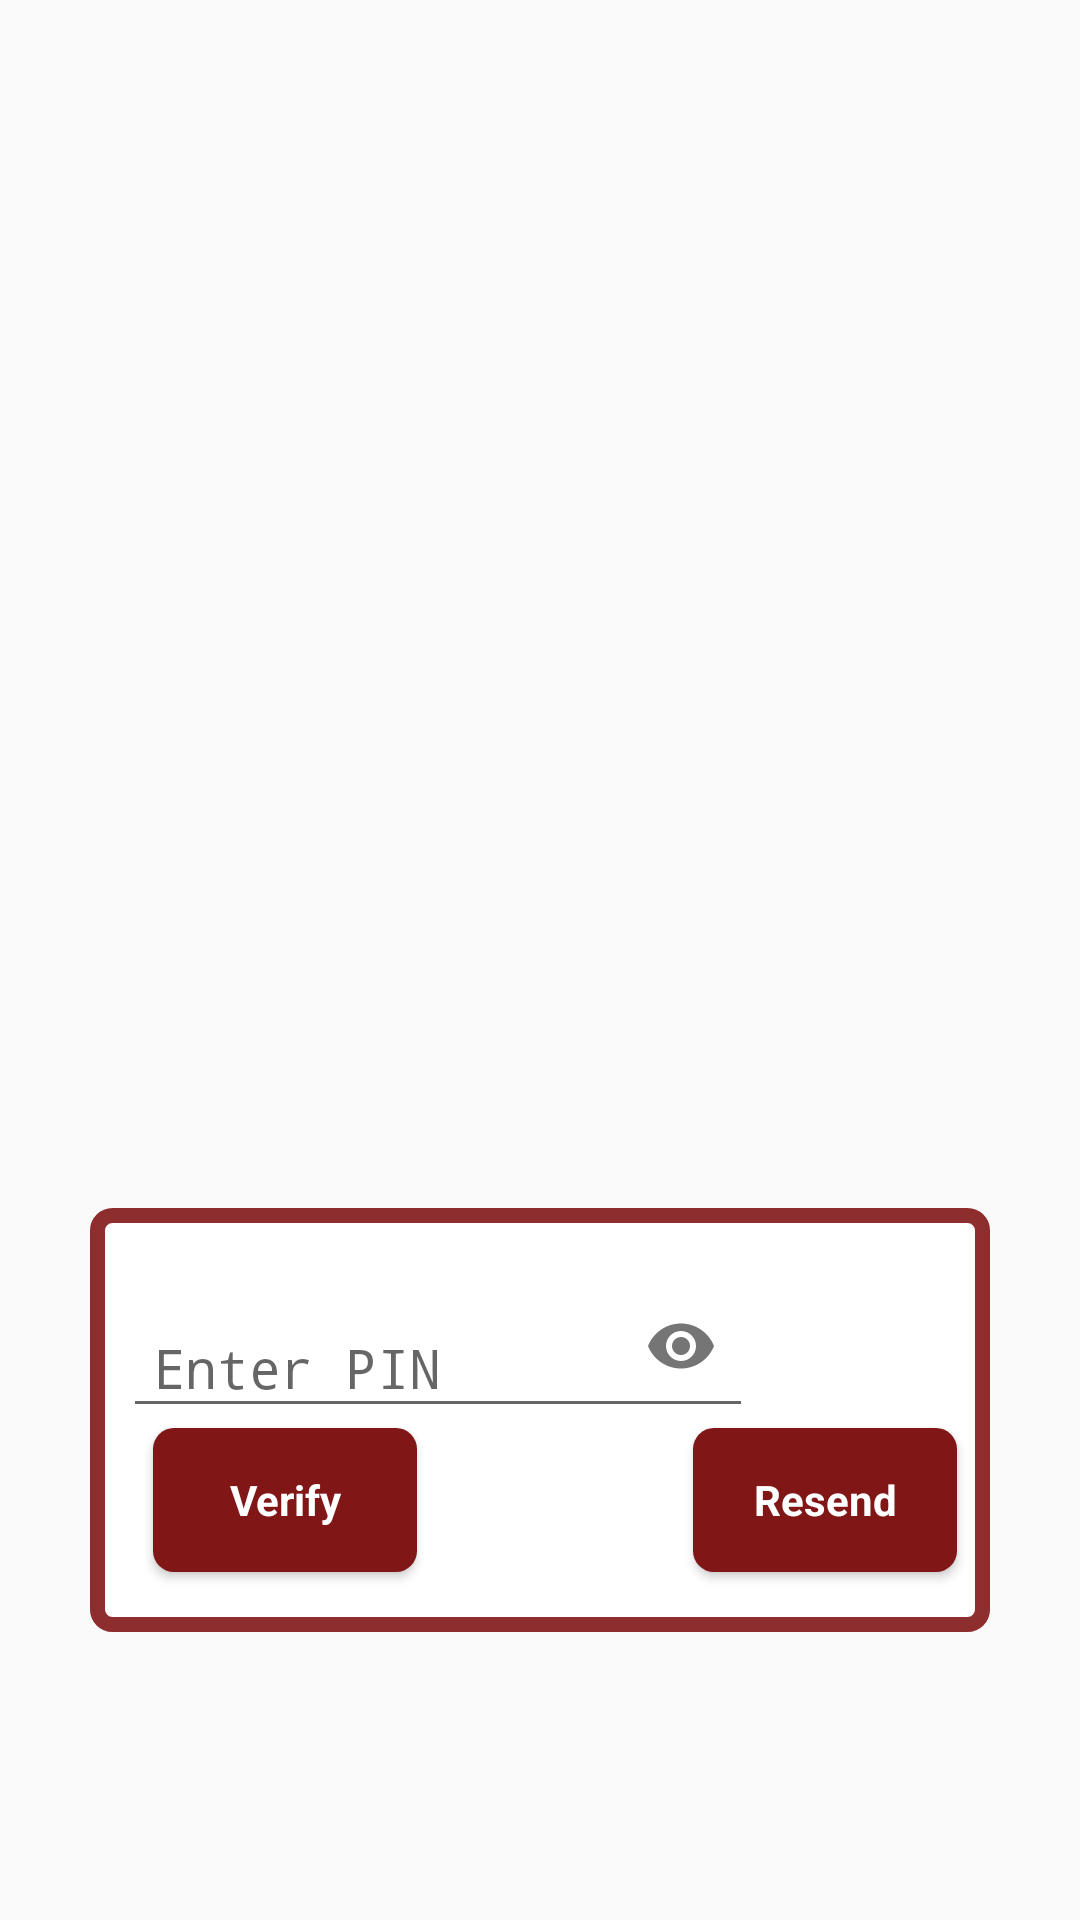

Reconstruct the res/layout file that produces this screen, plus the resources it refers to.
<!-- AndroidManifest.xml: application theme AppTheme -->
<!-- res/layout/activity_otp.xml -->
<RelativeLayout xmlns:android="http://schemas.android.com/apk/res/android"
    xmlns:app="http://schemas.android.com/apk/res-auto"
    xmlns:tools="http://schemas.android.com/tools"
    android:layout_width="match_parent"
    android:layout_height="match_parent">



    <RelativeLayout
        android:id="@+id/otp_lay"
        android:layout_width="match_parent"
        android:layout_height="wrap_content"
        android:background="@drawable/rounded_corner"
        android:divider="?attr/colorPrimary"
        android:dividerHeight="0.1dp"
        android:elevation="4dp"
        android:layout_marginRight="30dp"
        android:layout_marginLeft="30dp"
        android:layout_alignParentBottom="true"
        android:layout_centerHorizontal="true"
        android:layout_marginBottom="96dp">

        <android.support.design.widget.TextInputLayout
            android:id="@+id/editText11"
            android:layout_width="match_parent"
            android:layout_height="wrap_content"
            android:paddingTop="10dp"
            android:layout_below="@+id/textView2"
            app:passwordToggleEnabled="true">

            <EditText
                android:id="@+id/editText1"
                android:layout_width="wrap_content"
                android:layout_height="wrap_content"
                android:layout_below="@+id/textView2"
                android:layout_marginLeft="10dp"
                android:ems="10"
                android:hint="Enter PIN"
                android:inputType="textPassword"
                android:maxLength="6"
                android:paddingLeft="10dp"
                android:paddingTop="20dp" />

        </android.support.design.widget.TextInputLayout>


        <Button
            android:id="@+id/resend"
            style="@android:style/Widget.Button.Inset"
            android:layout_width="wrap_content"
            android:layout_height="wrap_content"
            android:layout_alignParentRight="true"
            android:layout_marginRight="10dp"
            android:layout_below="@+id/editText11"
            android:background="@drawable/roundbutton"
            android:padding="10dp"
            android:text="Resend"
            android:textColor="#fff"
            android:textStyle="bold" />

        <Button
            android:id="@+id/verifybutton"
            style="@android:style/Widget.Button.Inset"
            android:layout_width="wrap_content"
            android:layout_height="wrap_content"
            android:layout_below="@id/editText11"
            android:layout_marginBottom="20dp"
            android:layout_marginLeft="20dp"
            android:background="@drawable/roundbutton"
            android:text="Verify"
            android:textColor="#fff"
            android:textStyle="bold" />


    </RelativeLayout>

    <ImageView
        android:id="@+id/imageView9"
        android:layout_width="wrap_content"
        android:layout_height="wrap_content"
        android:layout_marginTop="19dp"
        app:srcCompat="@drawable/newreg"
        android:layout_alignParentTop="true"
        android:layout_centerHorizontal="true" />
</RelativeLayout>
<!-- resources referenced by this layout -->
<resources>
  <!-- drawable newreg: png bitmap (drawable, 36537 bytes) -->
  <!-- drawable roundbutton (drawable) -->
  <?xml version="1.0" encoding="utf-8"?>
  <shape xmlns:android="http://schemas.android.com/apk/res/android">
  
      <solid android:color="@color/colorPrimary"/>
  
      <corners
          android:bottomLeftRadius="7dp"
          android:bottomRightRadius="7dp"
          android:topLeftRadius="7dp"
          android:topRightRadius="7dp"/>
  
  </shape>
  <!-- drawable rounded_corner (drawable) -->
  <?xml version="1.0" encoding="utf-8"?>
  <shape
      xmlns:android="http://schemas.android.com/apk/res/android"
      android:shape="rectangle">
  
      
      <solid
          android:color="#fff" >
      </solid>
  
      
      <stroke
          android:width="5dp"
          android:color="#e4811617" >
      </stroke>
  
      
      <padding
          android:left="1dp"
          android:top="1dp"
          android:right="1dp"
          android:bottom="0.1dp"    >
      </padding>
  
      
      <corners
          android:radius="5dp"   >
      </corners>
  
  </shape>
  <style name="AppTheme" parent="Theme.AppCompat.Light.DarkActionBar">
          
          <item name="colorPrimary">@color/colorPrimary</item>
          <item name="colorPrimaryDark">@color/colorPrimaryDark</item>
          <item name="colorAccent">@color/colorAccent</item>
      </style>
  <color name="colorPrimary">#811617</color>
  <color name="colorPrimaryDark">#b5911826</color>
  <color name="colorAccent">#811617</color>
</resources>
